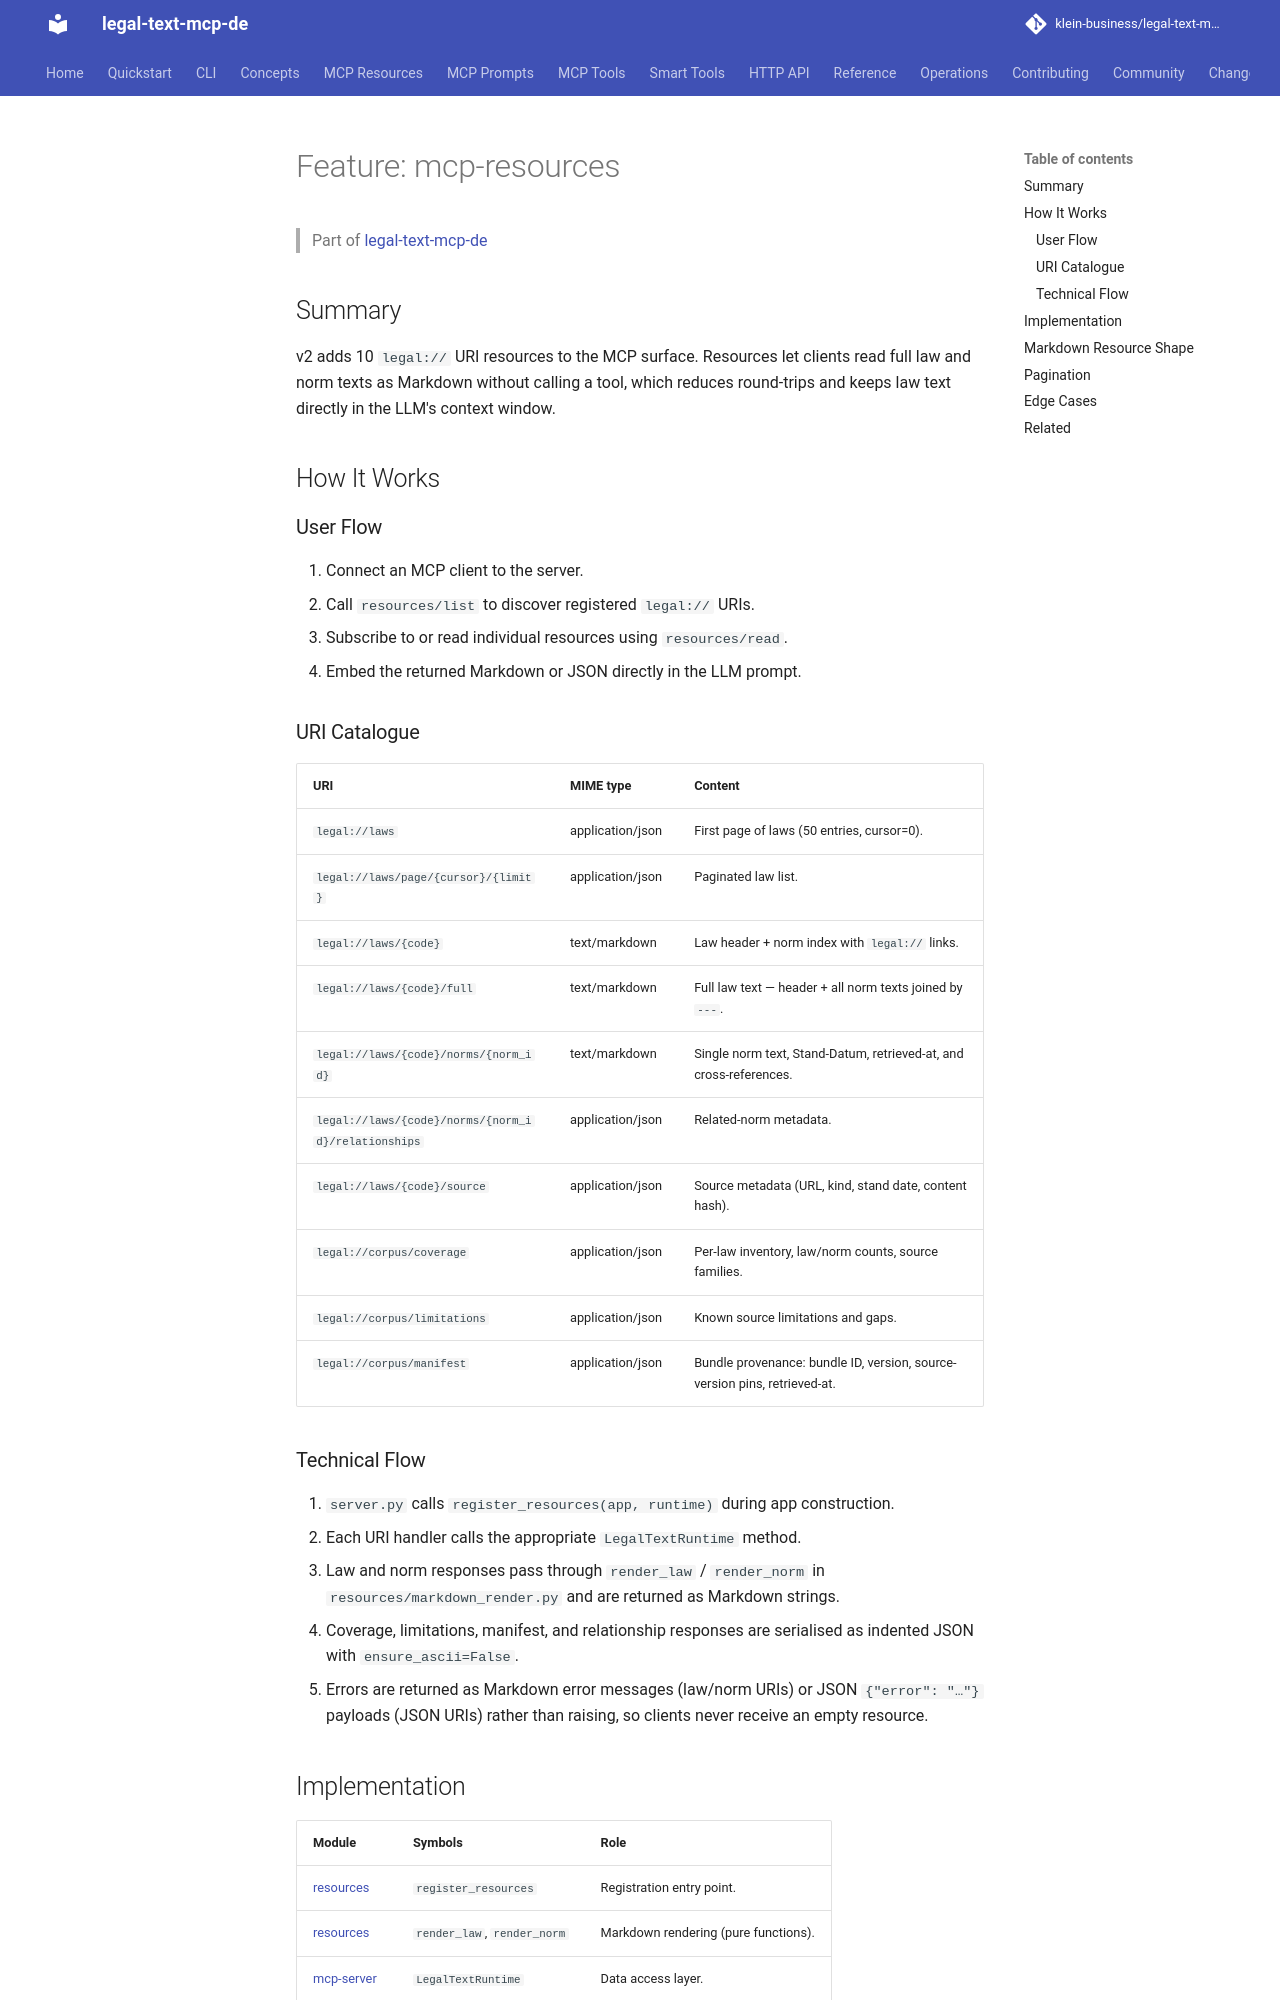

repository: klein-business/legal-text-mcp-de · page: dev/features/mcp-resources/index.html · generator: mkdocs

---
type: documentation
entity: feature
feature: "mcp-resources"
version: 1.0
---

# Feature: mcp-resources

> Part of [legal-text-mcp-de](../overview.md)

## Summary

v2 adds 10 `legal://` URI resources to the MCP surface. Resources let clients
read full law and norm texts as Markdown without calling a tool, which reduces
round-trips and keeps law text directly in the LLM's context window.

## How It Works

### User Flow

1. Connect an MCP client to the server.
2. Call `resources/list` to discover registered `legal://` URIs.
3. Subscribe to or read individual resources using `resources/read`.
4. Embed the returned Markdown or JSON directly in the LLM prompt.

### URI Catalogue

| URI | MIME type | Content |
| --- | --------- | ------- |
| `legal://laws` | application/json | First page of laws (50 entries, cursor=0). |
| `legal://laws/page/{cursor}/{limit}` | application/json | Paginated law list. |
| `legal://laws/{code}` | text/markdown | Law header + norm index with `legal://` links. |
| `legal://laws/{code}/full` | text/markdown | Full law text — header + all norm texts joined by `---`. |
| `legal://laws/{code}/norms/{norm_id}` | text/markdown | Single norm text, Stand-Datum, retrieved-at, and cross-references. |
| `legal://laws/{code}/norms/{norm_id}/relationships` | application/json | Related-norm metadata. |
| `legal://laws/{code}/source` | application/json | Source metadata (URL, kind, stand date, content hash). |
| `legal://corpus/coverage` | application/json | Per-law inventory, law/norm counts, source families. |
| `legal://corpus/limitations` | application/json | Known source limitations and gaps. |
| `legal://corpus/manifest` | application/json | Bundle provenance: bundle ID, version, source-version pins, retrieved-at. |

### Technical Flow

1. `server.py` calls `register_resources(app, runtime)` during app construction.
2. Each URI handler calls the appropriate `LegalTextRuntime` method.
3. Law and norm responses pass through `render_law` / `render_norm` in
   `resources/markdown_render.py` and are returned as Markdown strings.
4. Coverage, limitations, manifest, and relationship responses are serialised as
   indented JSON with `ensure_ascii=False`.
5. Errors are returned as Markdown error messages (law/norm URIs) or JSON
   `{"error": "…"}` payloads (JSON URIs) rather than raising, so clients never
   receive an empty resource.
